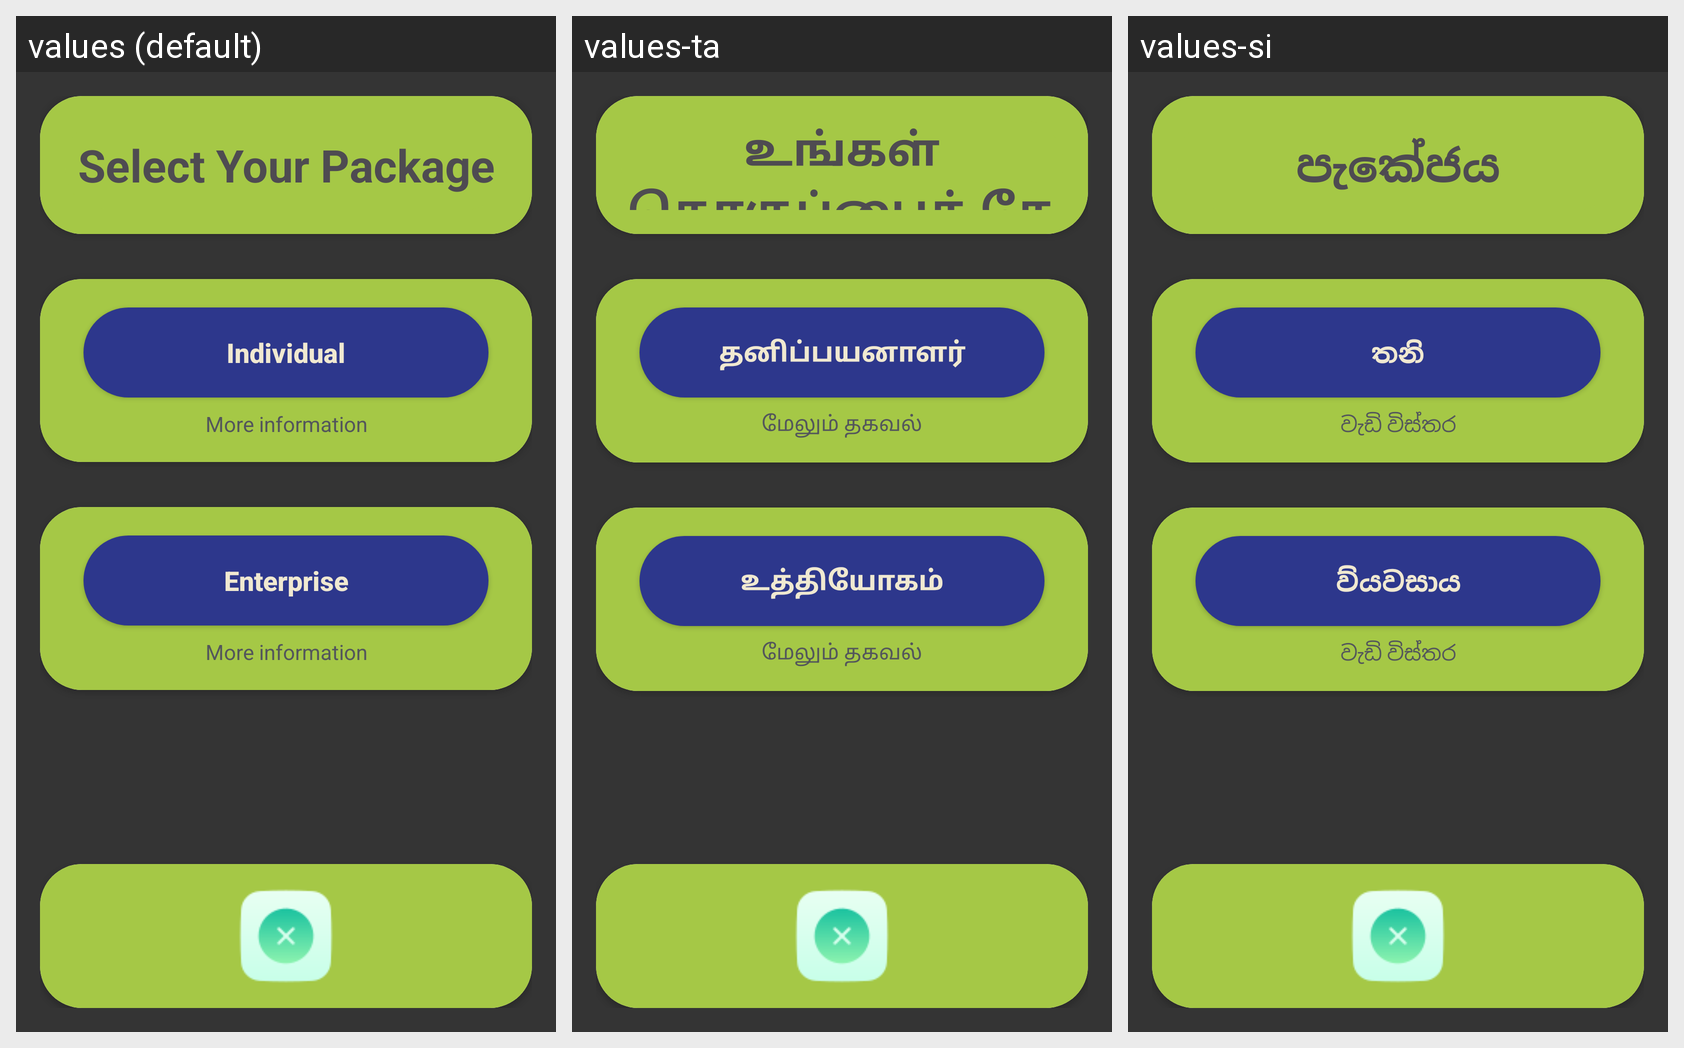

This grid shows one Android layout under several languages. Give, for every string resource on the screen, its name, the default text and each shown locale's text.
Android screen res/layout/activity_driver_type_selection.xml rendered under 3 locales, left to right: values (default), values-ta, values-si. Device: Nexus 5 (rendered at 1080×1920; each locale shown at half size, 540×960, under a caption strip naming it); theme CustomAppTheme.
Strings drawn on this screen, with the default value and each locale's value (text and hints the layout hard-codes, and strings that could not be matched under every locale, appear in the picture but are not listed):

select_your_course
  values: Select Your Package
  values-ta: உங்கள் தொகுப்பைத் தேர்ந்தெடுக்கவும்
  values-si: පැකේජය

individual
  values: Individual
  values-ta: தனிப்பயனாளர்
  values-si: තනි

more_information
  values: More information
  values-ta: மேலும் தகவல்
  values-si: වැඩි විස්තර

enterprise
  values: Enterprise
  values-ta: உத்தியோகம்
  values-si: ව්යවසාය
